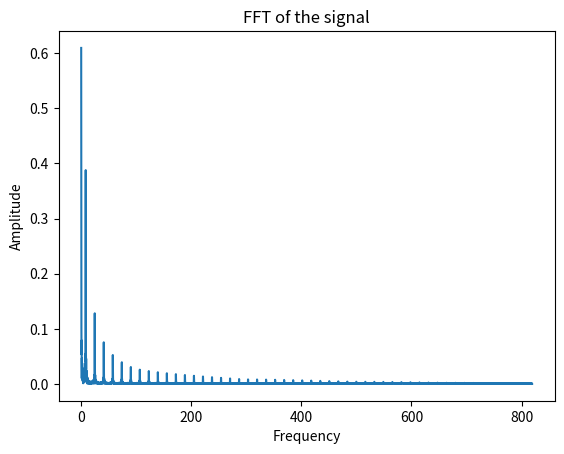

Generate this figure with matplotlib: (Note: this script raises an exception after producing the figure.)
import numpy as np
from scipy.io import wavfile
import matplotlib.pyplot as plt


def sample_array(Samp, n):
        """
        The quantity of the sound signal samples captured may be excessive,
        The function is introduced to reduce sample density. 
        This will facilitate an easier visualization.
        
        n : Sampling period
        """
        sampled_values = []
        for i in range(0, len(Samp), n):
            sampled_values.append(Samp[i])
        return sampled_values

def zero_pad_array(array, target_length):
    """
    Extend N to an integer multiple of 2.
    Haven't been used ever since it was born.
    Someone has had its mission done for him.
    """
    current_length = len(array)

    if current_length >= target_length:
        return array

    num_zeros = target_length - current_length
    zero_padded_array = array + [0.0] * num_zeros

    return zero_padded_array


class HandmadeFFT:
    """
    Handmade FFT
    signal : A discretized signal in the form of list or np.ndarray.
    time : The time of sampling.
    """
    def __init__(self, signal, time):
        self.signal = signal
        self.N = len(signal)
        self.time = time
        self.ext_N = 2**(len(signal) - 1).bit_length()
        self.ext_signal = list(self.signal) + [0.0] * (self.ext_N - len(self.signal))


    def fft(self):
        if self.ext_N <= 1:
            return self.ext_signal

        even = HandmadeFFT(self.ext_signal[::2],self.time).fft()
        odd = HandmadeFFT(self.ext_signal[1::2],self.time).fft()

        T = [np.exp(-2j * np.pi * k / self.ext_N) * odd[k] for k in range(self.ext_N // 2)]

        return [even[k] + T[k] for k in range(self.ext_N // 2)] + \
               [even[k] - T[k] for k in range(self.ext_N // 2)]

    def plott(self):
        """
        Plot the waveform.
        """
        P = np.array(self.signal)
        t = np.linspace(0, self.time, self.N)
        
        plt.figure()
        plt.plot(t, P)
        plt.xlabel('Time')
        plt.ylabel('Amplitude')
        plt.title('Waveform of the signal')
        plt.show()


    def plotf(self):
        """
        Plot the frequency spectrum.
        """
        fft_vals = np.array(self.fft())
        P2 = np.abs(fft_vals / self.ext_N)
        P1 = P2[:self.ext_N // 2] * 2
        f = np.linspace(0, (len(self.ext_signal)/self.time) / 2, self.ext_N // 2)
        
        plt.figure()
        plt.plot(f, P1)
        plt.xlabel('Frequency')
        plt.ylabel('Amplitude')
        plt.title('FFT of the signal')
        plt.show()


if __name__ == '__main__':
    """
    Several tests for the class.
    """
#################################
    """
    A rectangular signal for test.
    """
    Fs = 1000
    T = 1 / Fs
    duration = 5.0
    N = int(Fs * duration)
    rec_t = np.arange(0, duration, T)
    pulse_width = 0.1
    amplitude = 1.0
    
    signal = amplitude * np.heaviside(np.mod(rec_t, pulse_width * 2) - pulse_width, 1)
    result = HandmadeFFT(signal, 5.0)
    result.plotf()

#################################
    """
    'test1.wav' lasts for 5 sec and is a pure sound mixxed with random noise.
    """
    sample_rate, samples_1 = wavfile.read('test1.wav')
    # noise = 1000 * np.random.randn(len(samples_1),2)
    # samples_1 = np.array(samples_1) + noise

    cut_samples_1 = sample_array(samples_1, 5)
    result_wav1 = HandmadeFFT(cut_samples_1, 5.0)
    result_wav1.plotf()

#################################
    """
    'test2.wav' lasts for 20 sec and is a piece of record from 3b1b.
    """
    sample_rate, samples_2 = wavfile.read('test2.wav')
    cut_samples_2 = sample_array(samples_2, 5)
    result_wav2 = HandmadeFFT(cut_samples_2, 20.0)
    result_wav2.plotf()
